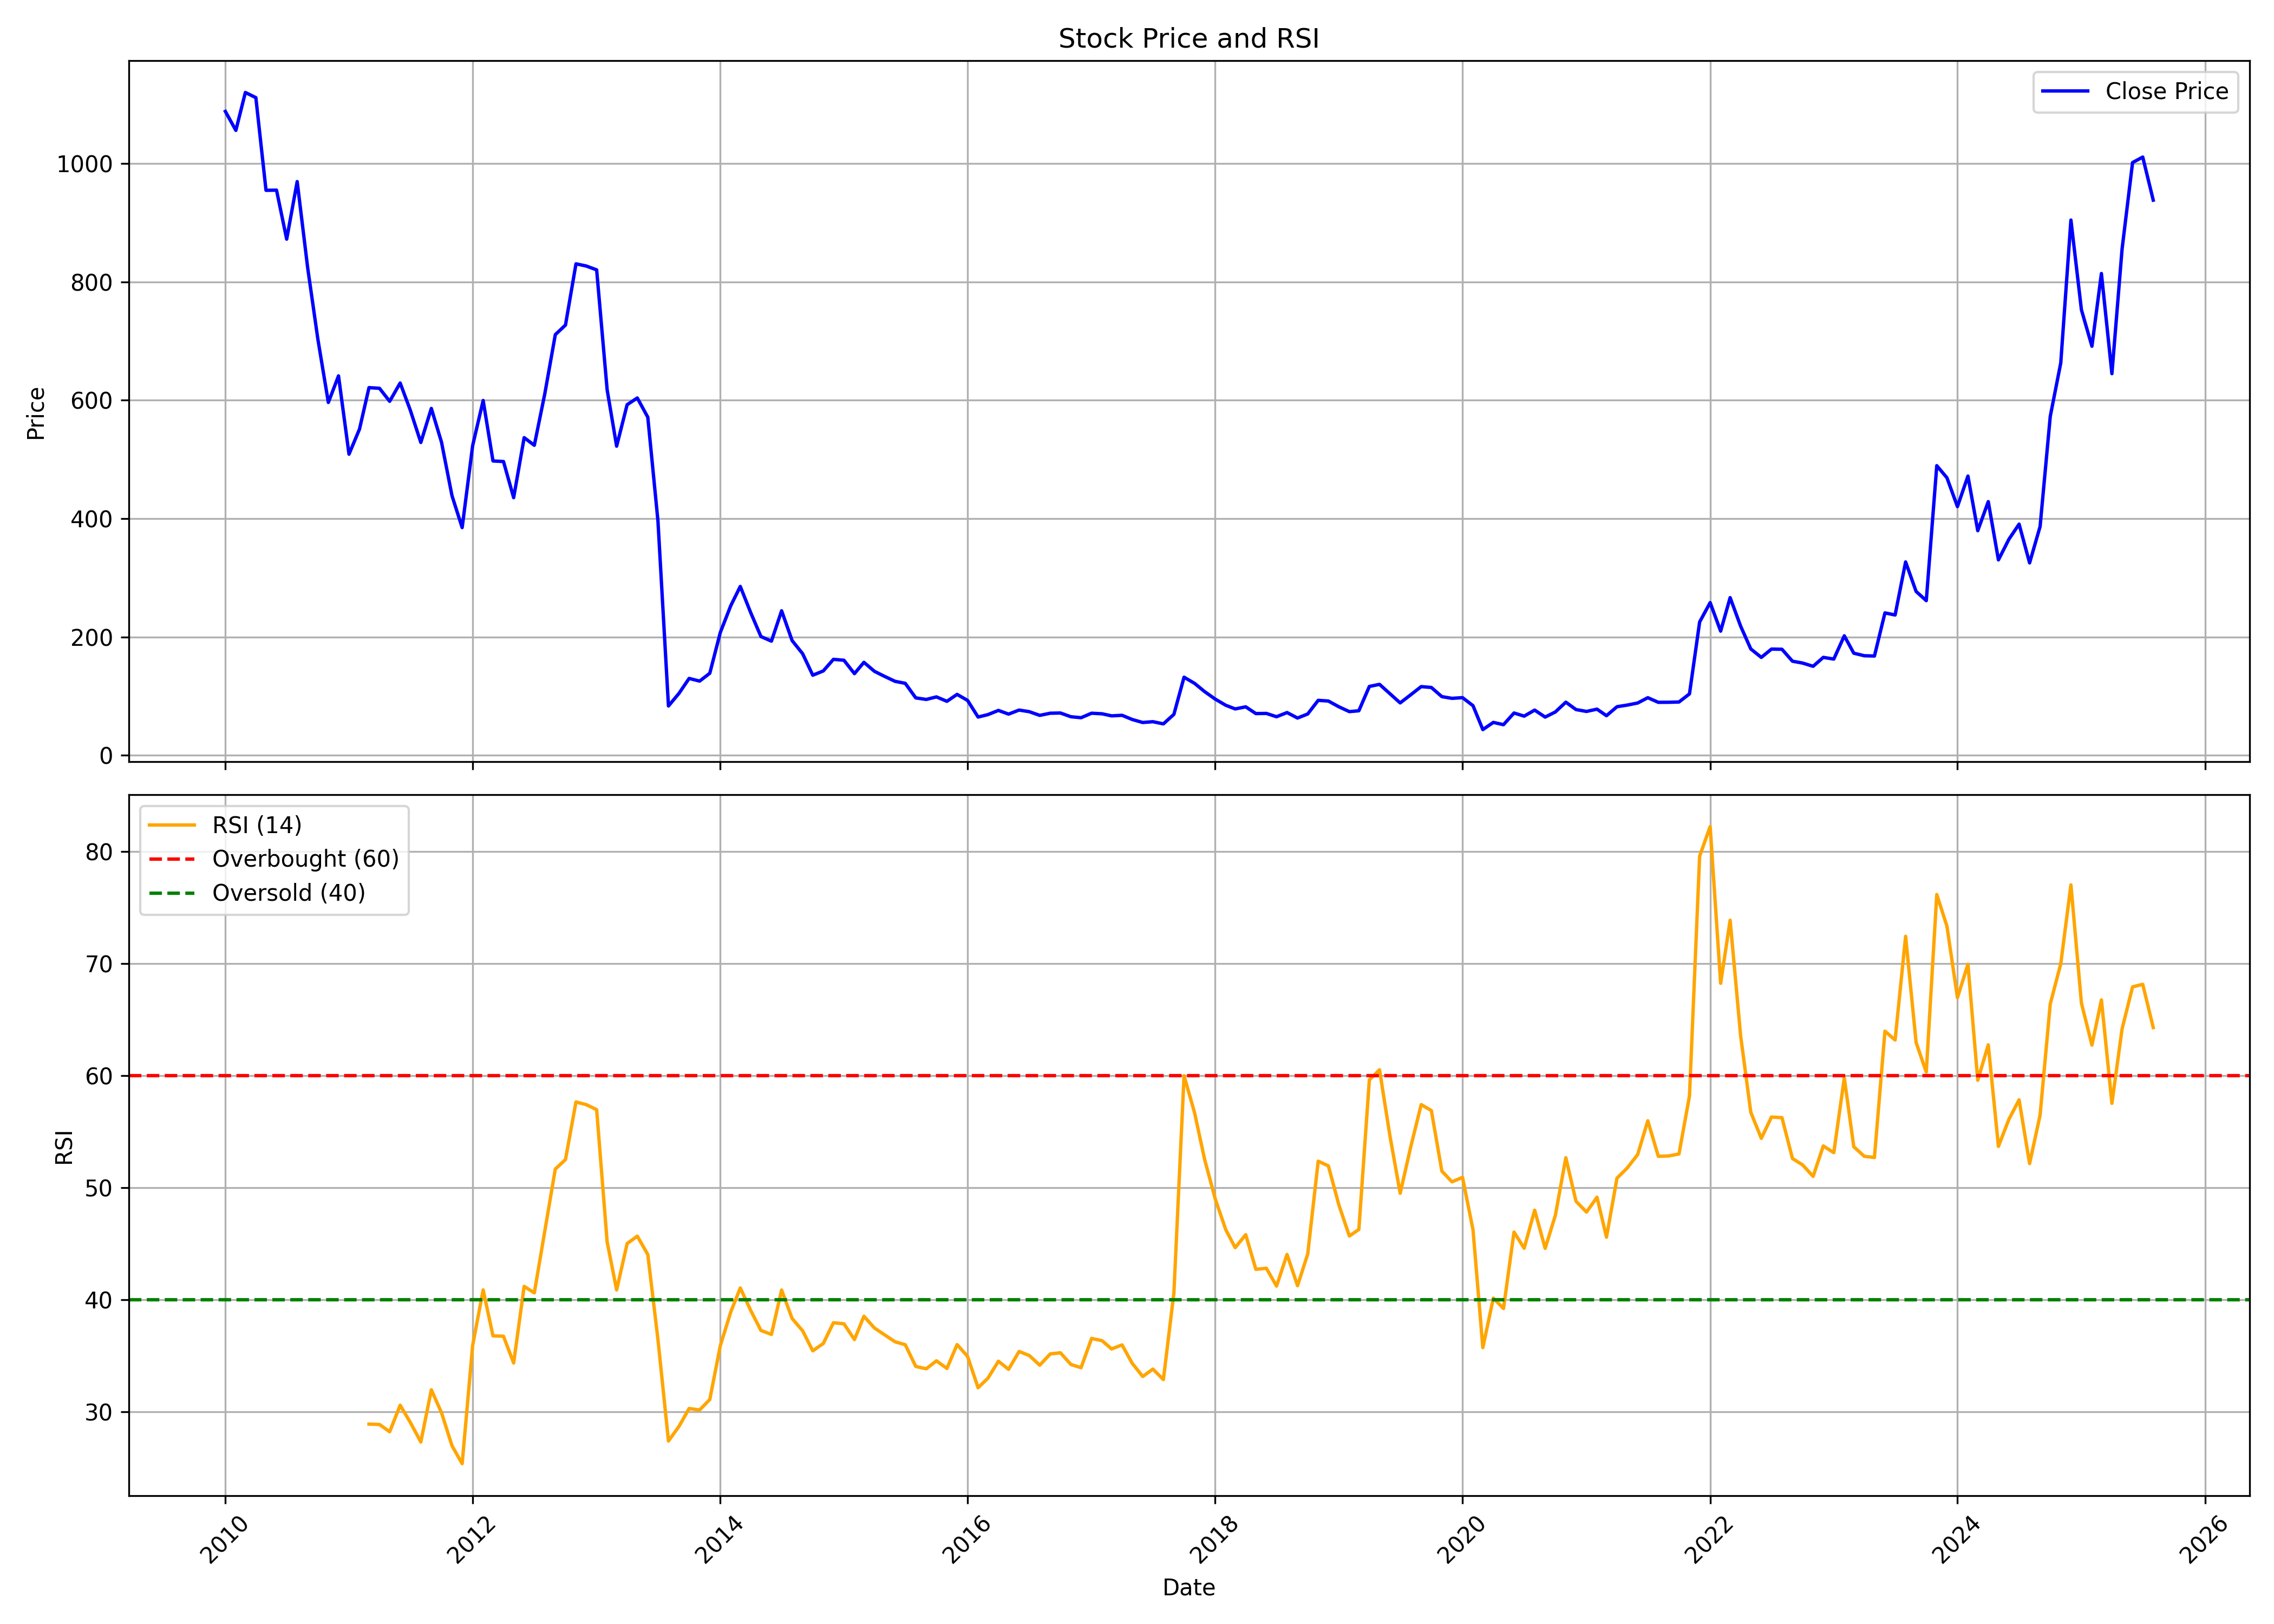

Values plotted in this chart, from the file beside it:
, date, symbol, open, high, low, close, volume, rsi
0, 2010-01-01, 63MOONS, 956.8, 1228, 956.8, 1088, 5014413, 
1, 2010-02-01, 63MOONS, 1077, 1137, 973.9, 1056, 2912003, 
2, 2010-03-01, 63MOONS, 1057, 1192, 1057, 1120, 3145314, 
3, 2010-04-01, 63MOONS, 1131, 1160, 1080, 1111, 2084883, 
4, 2010-05-01, 63MOONS, 1110, 1126, 876.7, 954.6, 2694797, 
5, 2010-06-01, 63MOONS, 955.3, 992, 921.7, 954.9, 1806099, 
6, 2010-07-01, 63MOONS, 956.3, 995.3, 844.6, 872.1, 1786355, 
7, 2010-08-01, 63MOONS, 885.1, 1032, 860.3, 969.4, 2581578, 
8, 2010-09-01, 63MOONS, 975.9, 1040, 815.8, 823.6, 7111985, 
9, 2010-10-01, 63MOONS, 834.1, 877.1, 681.6, 703.4, 3150338, 
10, 2010-11-01, 63MOONS, 712.3, 829.4, 555, 596.3, 3437442, 
11, 2010-12-01, 63MOONS, 599, 680.8, 556.3, 641.1, 3702776, 
12, 2011-01-01, 63MOONS, 647.8, 652.8, 488.7, 508.9, 3773482, 
13, 2011-02-01, 63MOONS, 514.3, 618.3, 469.9, 551.3, 3929927, 
14, 2011-03-01, 63MOONS, 556.9, 635.1, 533.2, 621.3, 2991070, 28.88
15, 2011-04-01, 63MOONS, 627.2, 669.9, 615, 620.1, 1776018, 28.84
16, 2011-05-01, 63MOONS, 621.6, 635.7, 566.9, 598.2, 1182027, 28.2
17, 2011-06-01, 63MOONS, 600.6, 641.6, 549.5, 629.1, 1903479, 30.56
18, 2011-07-01, 63MOONS, 632.7, 648.8, 581.2, 583.1, 1447866, 29.03
19, 2011-08-01, 63MOONS, 586.3, 591.3, 478.3, 528.7, 3526170, 27.28
20, 2011-09-01, 63MOONS, 530.1, 652, 521.5, 586.2, 4533892, 31.94
21, 2011-10-01, 63MOONS, 594.2, 594.2, 498.5, 529.2, 2657967, 29.9
22, 2011-11-01, 63MOONS, 527.6, 541.9, 390.4, 438.7, 3198986, 26.95
23, 2011-12-01, 63MOONS, 453.2, 467.1, 372, 384.8, 2298148, 25.35
24, 2012-01-01, 63MOONS, 387.9, 536.6, 380.9, 523.4, 2970421, 35.91
25, 2012-02-01, 63MOONS, 528.6, 696.1, 485.7, 599.6, 9868499, 40.86
26, 2012-03-01, 63MOONS, 585.2, 645.6, 480.8, 497.4, 11237073, 36.76
27, 2012-04-01, 63MOONS, 501.2, 574.3, 493.2, 496.5, 5228673, 36.72
28, 2012-05-01, 63MOONS, 496.5, 505.2, 401, 435.4, 4842297, 34.33
29, 2012-06-01, 63MOONS, 438.1, 541.6, 423.8, 536.8, 5237693, 41.17
30, 2012-07-01, 63MOONS, 538, 599, 495.3, 523.9, 15157227, 40.59
31, 2012-08-01, 63MOONS, 526.6, 627.3, 519.5, 611.1, 9477134, 46.11
32, 2012-09-01, 63MOONS, 612.9, 714.1, 590.3, 710.9, 6579130, 51.65
33, 2012-10-01, 63MOONS, 719.5, 762.6, 701.2, 727, 5353431, 52.49
34, 2012-11-01, 63MOONS, 727.6, 892.5, 714.2, 830.4, 5183248, 57.64
35, 2012-12-01, 63MOONS, 832.8, 860.3, 751.5, 826.8, 3674166, 57.4
36, 2013-01-01, 63MOONS, 833.4, 876.7, 811, 820.3, 4219140, 56.95
37, 2013-02-01, 63MOONS, 818, 830.6, 603.7, 617.6, 5918218, 45.14
38, 2013-03-01, 63MOONS, 623.1, 637.7, 505.9, 522.4, 4358463, 40.86
39, 2013-04-01, 63MOONS, 522.3, 623.6, 505.5, 592.5, 4349258, 45
40, 2013-05-01, 63MOONS, 592.5, 636.2, 565.7, 603.8, 4001722, 45.66
41, 2013-06-01, 63MOONS, 608.5, 620.2, 532, 571.3, 3884982, 44.02
42, 2013-07-01, 63MOONS, 566, 593, 376.8, 395.8, 12034966, 36.42
43, 2013-08-01, 63MOONS, 356.2, 356.2, 74.85, 83.5, 185418583, 27.37
44, 2013-09-01, 63MOONS, 83.15, 175.5, 80.63, 104.8, 137759180, 28.67
45, 2013-10-01, 63MOONS, 105.3, 137.8, 103.5, 130, 59299850, 30.27
46, 2013-11-01, 63MOONS, 130, 151.1, 109.9, 125.5, 31212653, 30.14
47, 2013-12-01, 63MOONS, 125.2, 144.3, 111.9, 138.8, 25754291, 31.07
48, 2014-01-01, 63MOONS, 141.5, 259.7, 138.9, 207.6, 81208881, 35.87
49, 2014-02-01, 63MOONS, 211.7, 268.4, 198.3, 253.1, 22781998, 38.9
50, 2014-03-01, 63MOONS, 254.6, 308.6, 250.6, 285.4, 23433902, 41.03
51, 2014-04-01, 63MOONS, 287.9, 288.2, 236, 240.9, 11734091, 39.01
52, 2014-05-01, 63MOONS, 240.9, 248.2, 175.7, 200.8, 12194888, 37.24
53, 2014-06-01, 63MOONS, 191, 218.9, 184.3, 193, 7298178, 36.89
54, 2014-07-01, 63MOONS, 193.3, 293.5, 165.8, 244.3, 29572353, 40.85
55, 2014-08-01, 63MOONS, 236.9, 242.9, 180.7, 194, 17770714, 38.31
56, 2014-09-01, 63MOONS, 193.6, 204.8, 154.8, 171.9, 7823130, 37.21
57, 2014-10-01, 63MOONS, 171.6, 188.7, 105.4, 135.5, 24513435, 35.42
58, 2014-11-01, 63MOONS, 135.8, 152.8, 127.3, 142.7, 10006008, 36.08
59, 2014-12-01, 63MOONS, 145.1, 191.3, 143.5, 162.3, 13669679, 37.93
... 128 more rows
